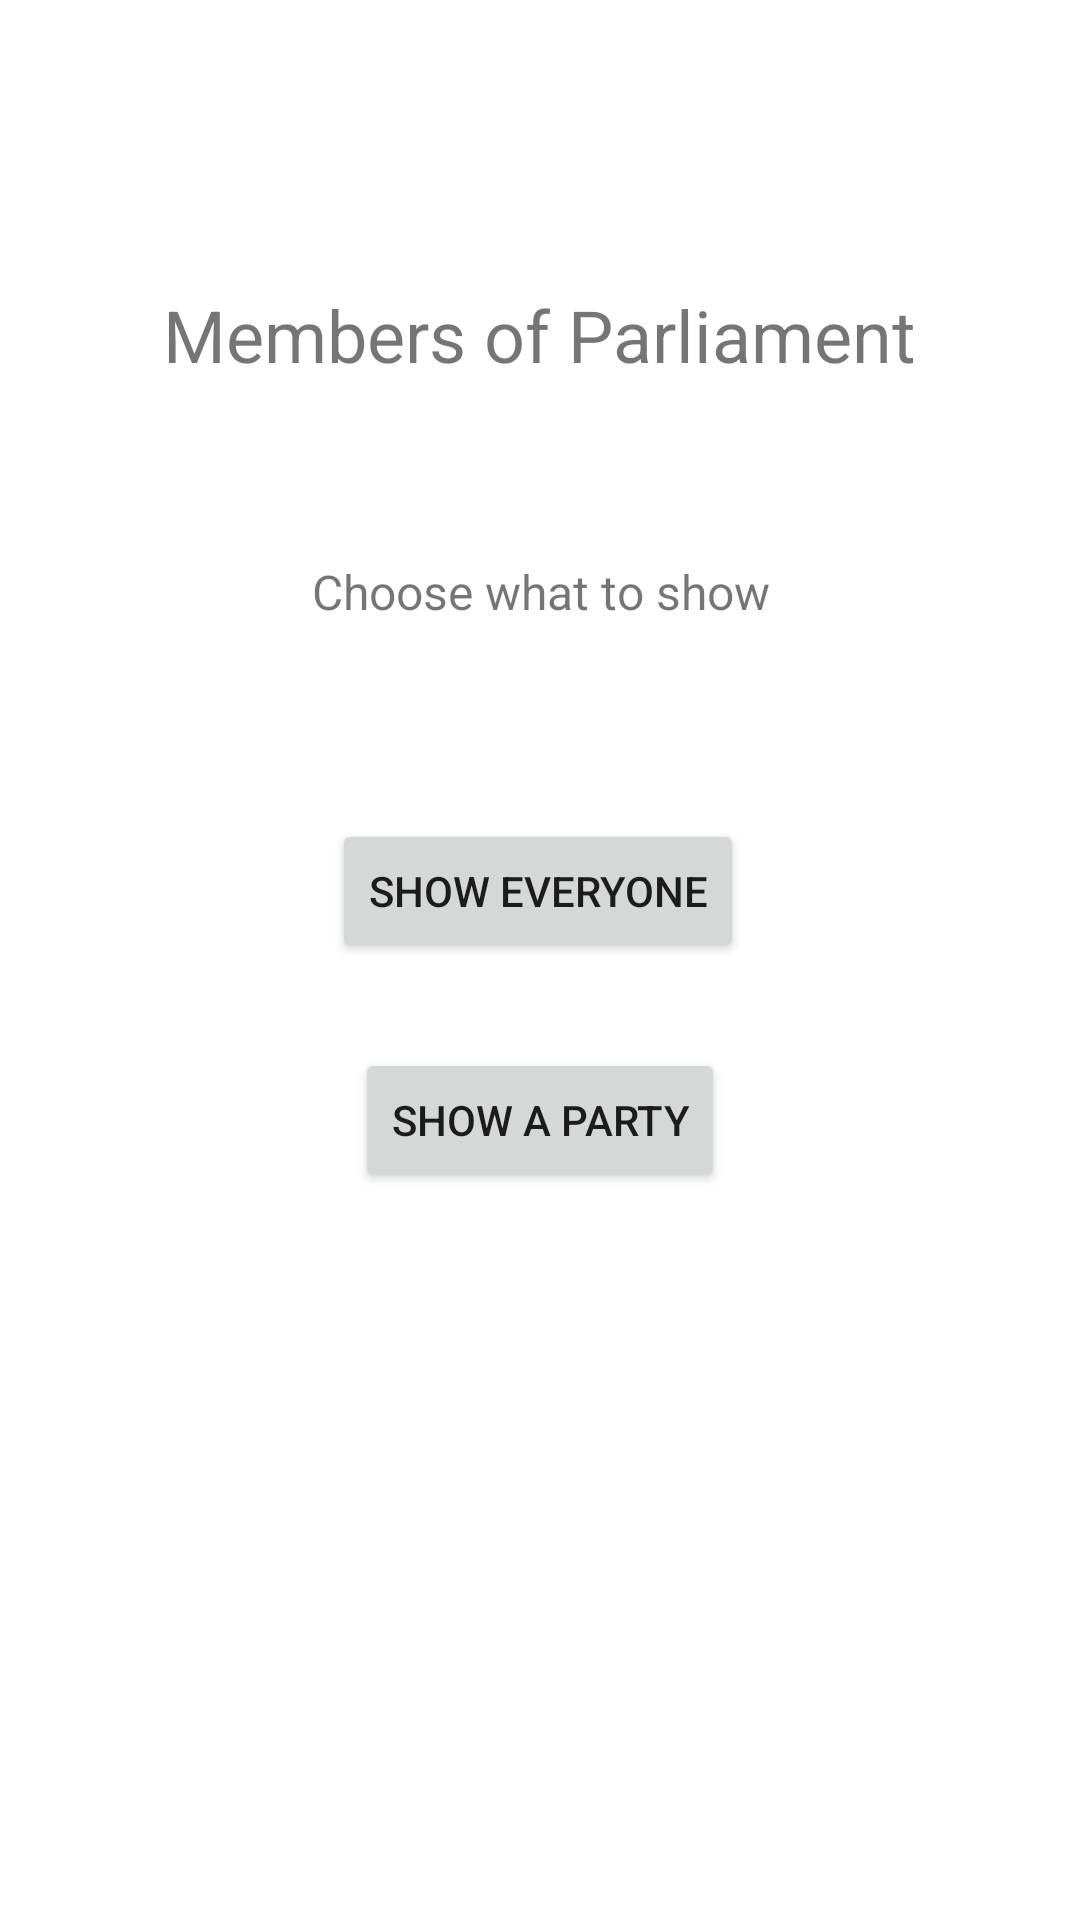

Produce the Android XML layout that renders to this screen, including the resource entries it uses.
<!-- AndroidManifest.xml: application theme Theme.MembersOfParliament_project -->
<!-- res/layout/fragment_main_view.xml -->
<?xml version="1.0" encoding="utf-8"?>
<androidx.constraintlayout.widget.ConstraintLayout xmlns:android="http://schemas.android.com/apk/res/android"
    xmlns:app="http://schemas.android.com/apk/res-auto"
    xmlns:tools="http://schemas.android.com/tools"
    android:id="@+id/frameLayout"
    android:layout_width="match_parent"
    android:layout_height="match_parent"
    tools:context=".MainView">

    <TextView
        android:id="@+id/textView2"
        android:layout_width="171dp"
        android:layout_height="41dp"
        android:text="@string/hello_blank_fragment"
        android:textAlignment="center"
        android:textSize="16sp"
        app:layout_constraintBottom_toBottomOf="parent"
        app:layout_constraintEnd_toEndOf="parent"
        app:layout_constraintStart_toStartOf="parent"
        app:layout_constraintTop_toTopOf="parent"
        app:layout_constraintVertical_bias="0.311" />

    <Button
        android:id="@+id/btnEveryone"
        android:layout_width="wrap_content"
        android:layout_height="wrap_content"
        android:text="@string/show_everyone"
        app:layout_constraintBottom_toBottomOf="parent"
        app:layout_constraintEnd_toEndOf="parent"
        app:layout_constraintHorizontal_bias="0.497"
        app:layout_constraintStart_toStartOf="parent"
        app:layout_constraintTop_toTopOf="parent"
        app:layout_constraintVertical_bias="0.461" />

    <Button
        android:id="@+id/btnParty"
        android:layout_width="wrap_content"
        android:layout_height="wrap_content"
        android:text="@string/show_party"
        app:layout_constraintBottom_toBottomOf="parent"
        app:layout_constraintEnd_toEndOf="parent"
        app:layout_constraintStart_toStartOf="parent"
        app:layout_constraintTop_toTopOf="parent"
        app:layout_constraintVertical_bias="0.59" />

    <TextView
        android:id="@+id/header"
        android:layout_width="wrap_content"
        android:layout_height="wrap_content"
        android:text="@string/header"
        android:textSize="24sp"
        app:layout_constraintBottom_toBottomOf="parent"
        app:layout_constraintEnd_toEndOf="parent"
        app:layout_constraintHorizontal_bias="0.498"
        app:layout_constraintStart_toStartOf="parent"
        app:layout_constraintTop_toTopOf="parent"
        app:layout_constraintVertical_bias="0.157" />

</androidx.constraintlayout.widget.ConstraintLayout>
<!-- resources referenced by this layout -->
<resources>
  <string name="header">Members of Parliament</string>
  <string name="hello_blank_fragment">Choose what to show</string>
  <string name="show_everyone">Show everyone</string>
  <string name="show_party">Show a party</string>
  <style name="Theme.MembersOfParliament_project" parent="Theme.MaterialComponents.DayNight.DarkActionBar">
          
          <item name="colorPrimary">@color/purple_500</item>
          <item name="colorPrimaryVariant">@color/purple_700</item>
          <item name="colorOnPrimary">@color/white</item>
          
          <item name="colorSecondary">@color/teal_200</item>
          <item name="colorSecondaryVariant">@color/teal_700</item>
          <item name="colorOnSecondary">@color/black</item>
          
          <item name="android:statusBarColor">?attr/colorPrimaryVariant</item>
          
      </style>
  <!-- not gathered from this repository: default colours our renderer supplied (Android Studio template values) -->
  <color name="purple_500">#FF6200EE</color>
  <color name="purple_700">#FF3700B3</color>
  <color name="teal_200">#FF03DAC5</color>
  <color name="teal_700">#FF018786</color>
  <color name="black">#FF000000</color>
  <color name="white">#FFFFFFFF</color>
</resources>
